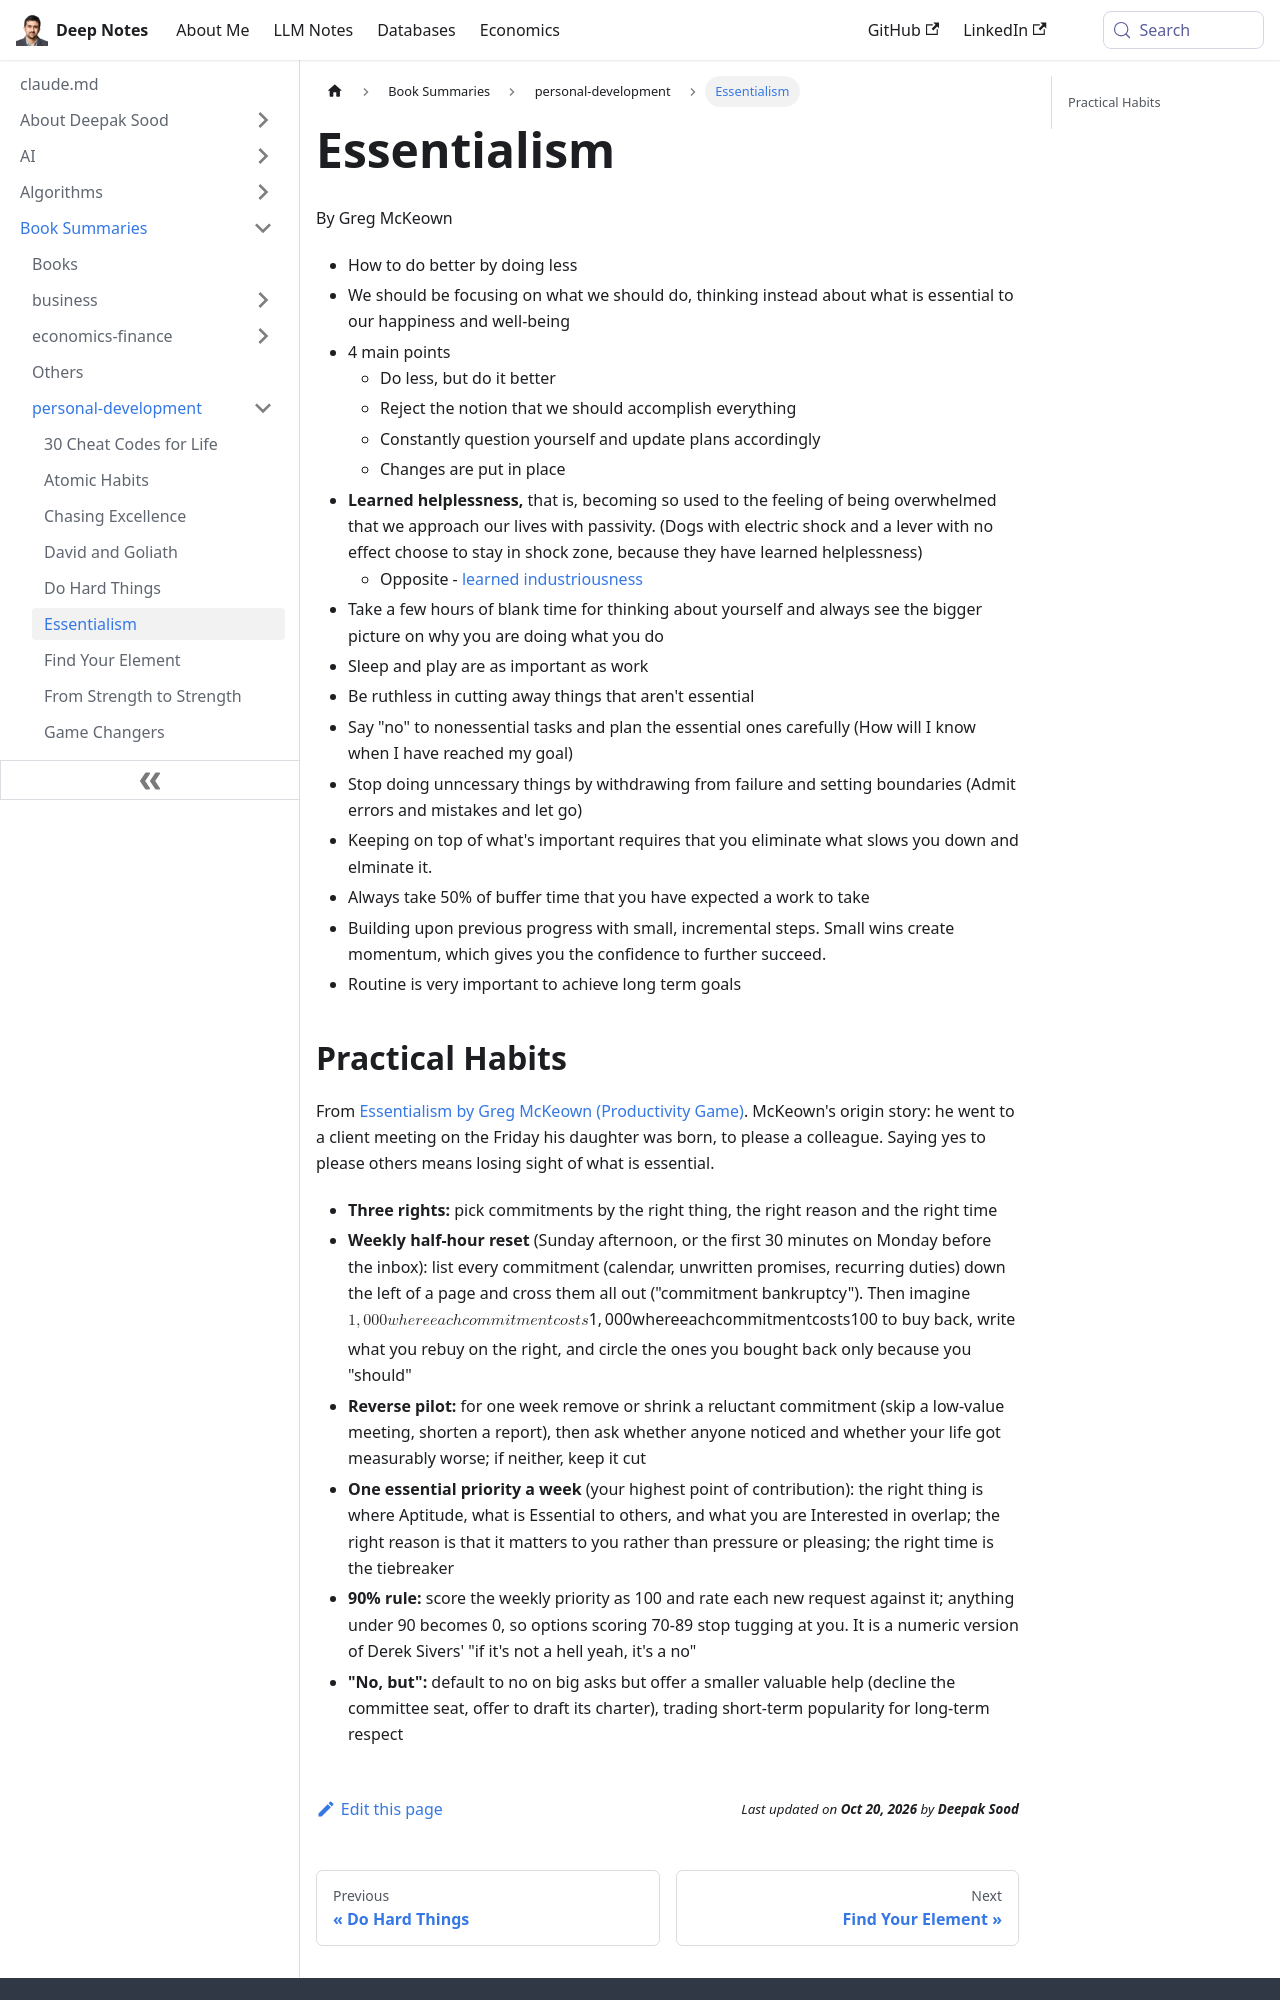

repository: deepaksood619/deepaksood619.github.io · page: book-summaries/personal-development/essentialism/index.html · generator: docusaurus

---
slug: /book-summaries/personal-development/essentialism
title: Essentialism
description: Discover essentialism with Greg McKeown, a guide to improving well-being by focusing on what truly matters and embracing less for greater impact.
created: 2026-06-18
updated: 2026-10-19
---
By Greg McKeown

- How to do better by doing less
- We should be focusing on what we should do, thinking instead about what is essential to our happiness and well-being
- 4 main points
    - Do less, but do it better
    - Reject the notion that we should accomplish everything
    - Constantly question yourself and update plans accordingly
    - Changes are put in place
- **Learned helplessness,** that is, becoming so used to the feeling of being overwhelmed that we approach our lives with passivity. (Dogs with electric shock and a lever with no effect choose to stay in shock zone, because they have learned helplessness)
    - Opposite - [learned industriousness](https://www.scotthyoung.com/blog/2020/11/02/motivation/#07-05)
- Take a few hours of blank time for thinking about yourself and always see the bigger picture on why you are doing what you do
- Sleep and play are as important as work
- Be ruthless in cutting away things that aren't essential
- Say "no" to nonessential tasks and plan the essential ones carefully (How will I know when I have reached my goal)
- Stop doing unncessary things by withdrawing from failure and setting boundaries (Admit errors and mistakes and let go)
- Keeping on top of what's important requires that you eliminate what slows you down and elminate it.
- Always take 50% of buffer time that you have expected a work to take
- Building upon previous progress with small, incremental steps. Small wins create momentum, which gives you the confidence to further succeed.
- Routine is very important to achieve long term goals
